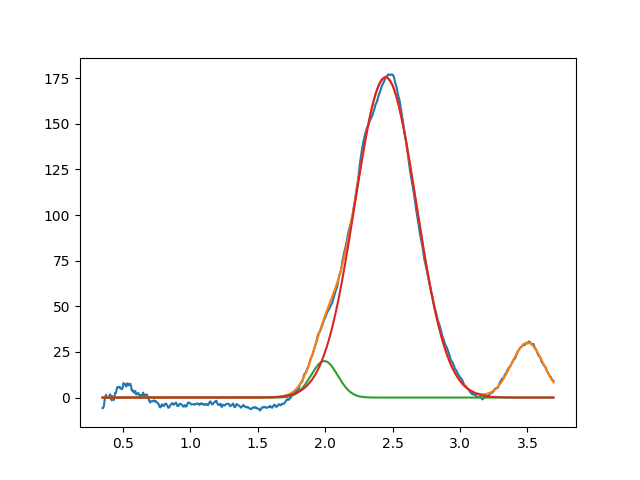

Data behind this chart, as committed beside it:
1.994054316904951829e+00, 2.000000000000000355e+01, 2.338043192025467676e-01, 9.999999999999998890e-01
2.448284680291243021e+00, 1.754898805709396186e+02, 5.349591954795298587e-01, 9.999999999999998890e-01
3.499980815108875376e+00, 3.006602126963900190e+01, 2.832999712729004083e-01, 9.999999999999998890e-01
